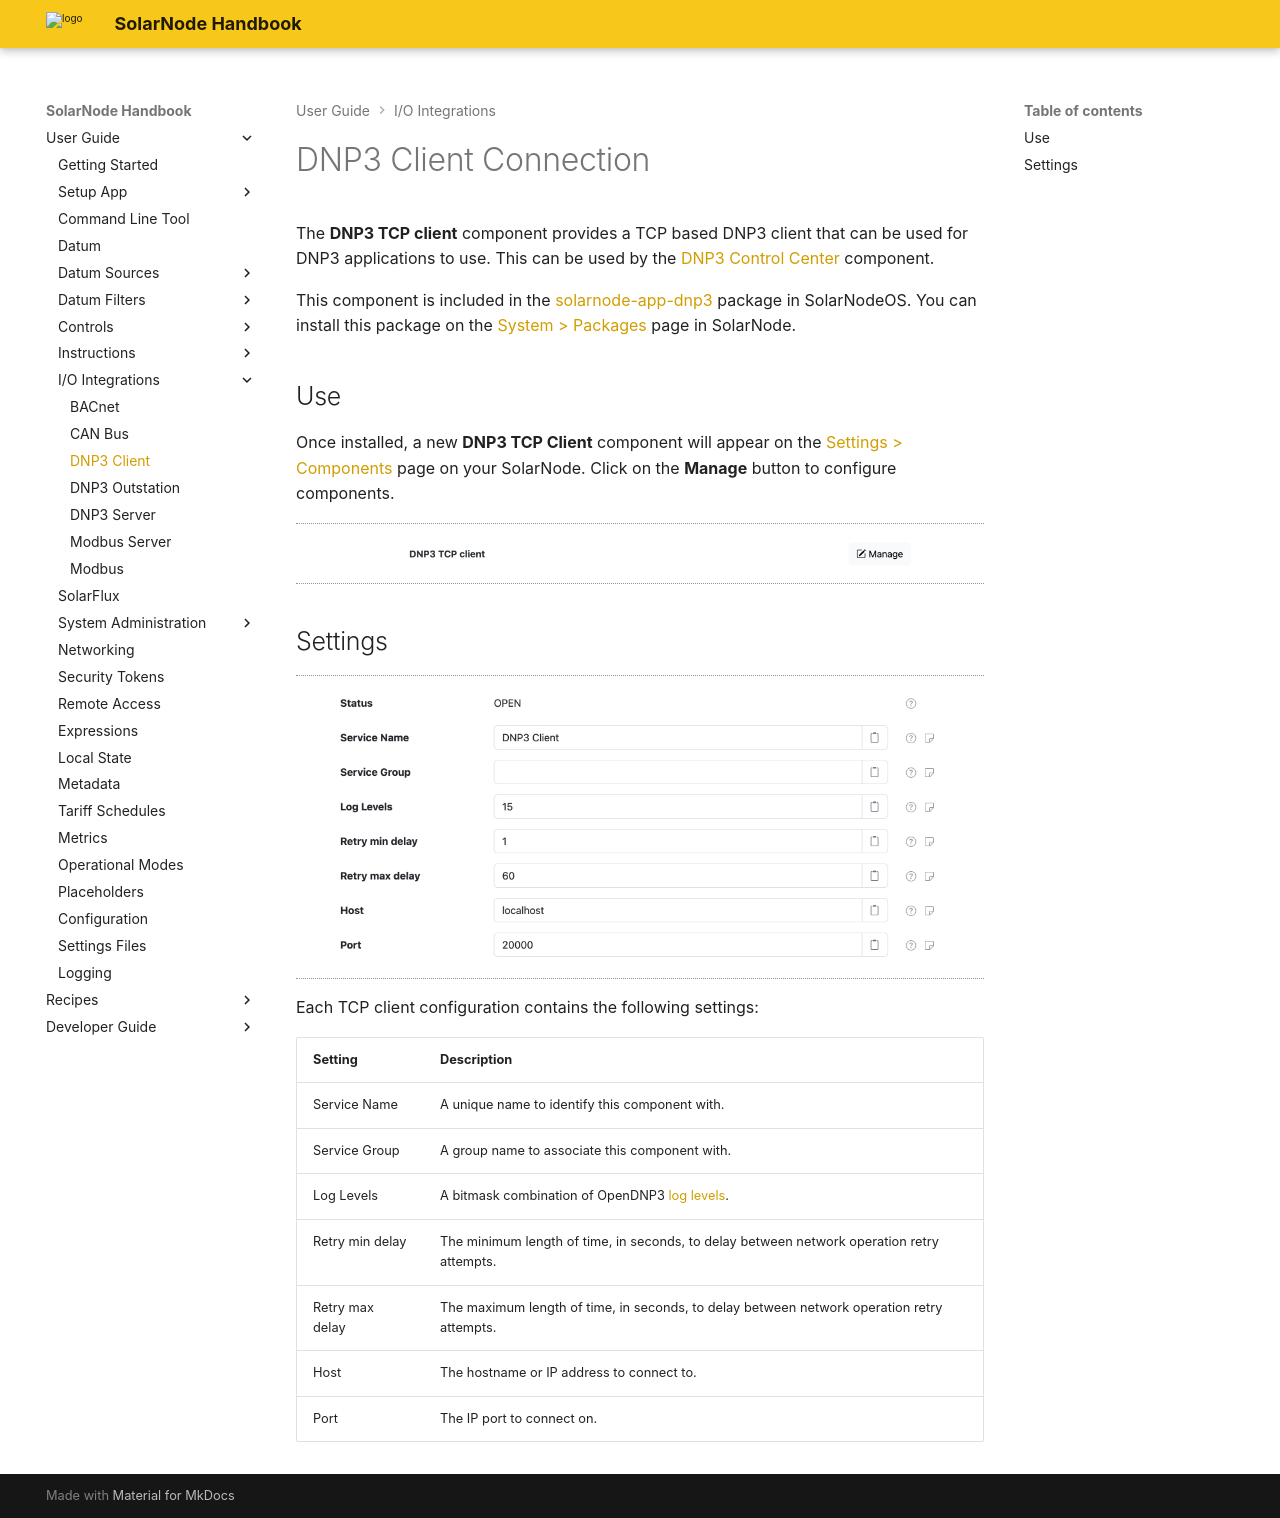

repository: SolarNetwork/solarnode-handbook · page: users/io/dnp3-client/index.html · generator: mkdocs

---
title: DNP3 Client
---
# DNP3 Client Connection

The **DNP3 TCP client** component provides a TCP based DNP3 client that can be used for DNP3
applications to use. This can be used by the [DNP3 Control Center][dnp3-cc] component.

This component is included in the [solarnode-app-dnp3][pkg] package in SolarNodeOS.
You can install this package on the [System > Packages][packages] page in SolarNode.

## Use

Once installed, a new **DNP3 TCP Client** component will appear on the [Settings > Components][components]
page on your SolarNode. Click on the **Manage** button to configure components.

<figure markdown>
  ![DNP3 TCP Client component](../../images/users/io/dnp3-tcp-client-component@2x.png){width=1024 loading=lazy}
</figure>

## Settings

<figure markdown>
  ![DNP3 TCP client settings](../../images/users/io/dnp3-tcp-client-config@2x.png){width=950 loading=lazy}
</figure>

Each TCP client configuration contains the following settings:

| Setting         | Description                                      |
|-----------------|--------------------------------------------------|
| Service Name    | A unique name to identify this component with. |
| Service Group   | A group name to associate this component with. |
| Log Levels      | A bitmask combination of OpenDNP3 [log levels][log-levels]. |
| Retry min delay | The minimum length of time, in seconds, to delay between network operation retry attempts. |
| Retry max delay | The maximum length of time, in seconds, to delay between network operation retry attempts. |
| Host            | The hostname or IP address to connect to. |
| Port            | The IP port to connect on. |

[components]: ../setup-app/settings/components.md
[dnp3-cc]: ../datum-sources/dnp3.md
[log-levels]: https://github.com/automatak/dnp3/blob/2efcf2e5f477869165f2cb40d731d41fb961b51b/java/bindings/src/main/java/com/automatak/dnp3/LogLevels.java#L23-L27
[packages]: ../setup-app/system/packages.md
[pkg]: https://github.com/SolarNetwork/solarnode-os-packages/tree/develop/solarnode-app-dnp3/debian
